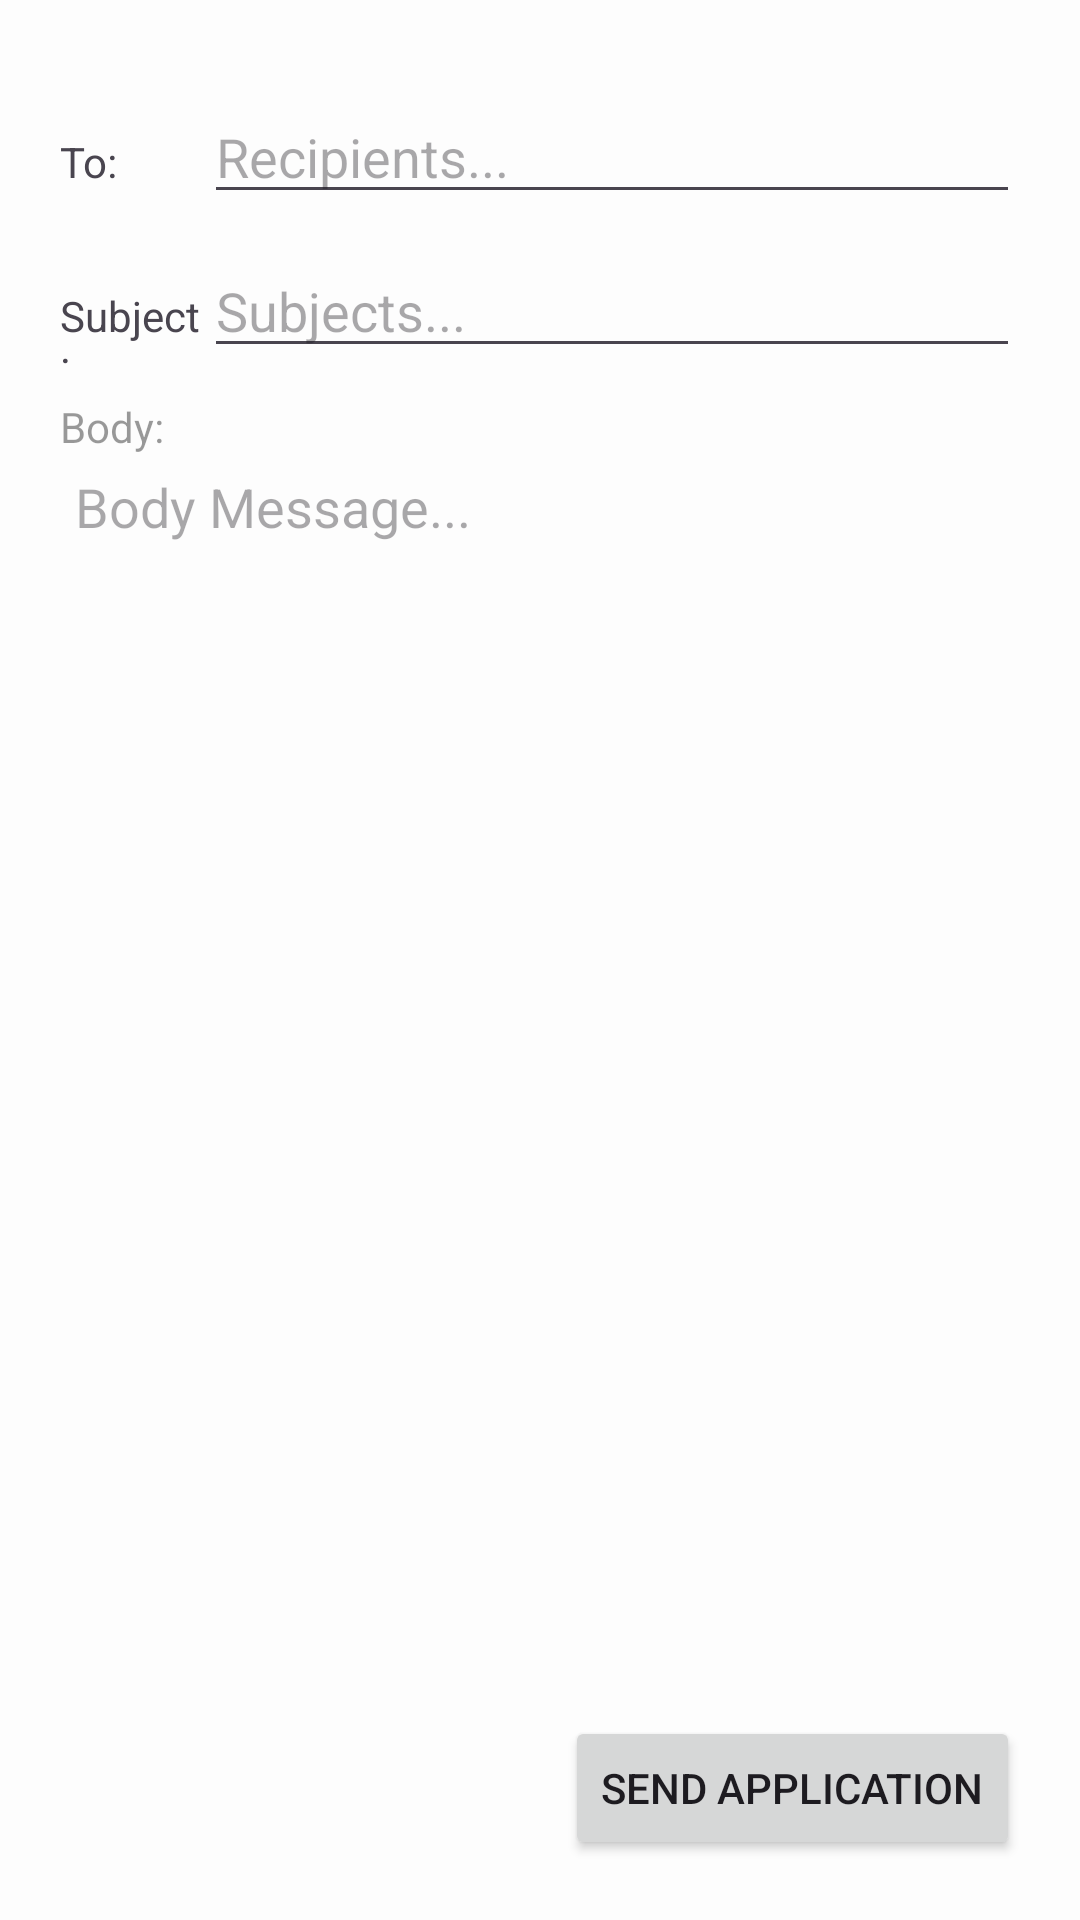

Write the Android layout XML for this screen, with the resource values it uses.
<!-- AndroidManifest.xml: application theme Theme.EduConnect -->
<!-- res/layout/fragment_application_activity.xml -->
<?xml version="1.0" encoding="utf-8"?>
<FrameLayout xmlns:android="http://schemas.android.com/apk/res/android"
    xmlns:tools="http://schemas.android.com/tools"
    android:layout_width="match_parent"
    android:layout_height="match_parent"
    xmlns:app="http://schemas.android.com/apk/res-auto"
    android:background="@color/light_blue_300"
    android:orientation="vertical"
    android:padding="20dp"
    tools:context=".ApplicationActivity">





    

    <LinearLayout
        android:layout_width="match_parent"
        android:layout_height="match_parent"
        android:orientation="vertical"
        >
        <LinearLayout
            android:layout_width="match_parent"
            android:layout_height="wrap_content"
            android:orientation="horizontal"
            android:layout_marginTop="10dp"
            android:weightSum="20">
            <TextView
                android:layout_weight="3"
                android:layout_width="0dp"
                android:layout_height="wrap_content"
                android:text="To: "
                />
            <EditText
                android:id="@+id/applicationTo"
                android:layout_weight="17"
                android:layout_width="0dp"
                android:layout_height="wrap_content"
                android:hint="Recipients..."
                />
        </LinearLayout>




        <LinearLayout
            android:layout_width="match_parent"
            android:layout_height="wrap_content"
            android:orientation="horizontal"
            android:layout_marginTop="10dp"
            android:weightSum="20">
            <TextView
                android:layout_weight="3"
                android:layout_width="0dp"
                android:layout_height="wrap_content"
                android:text="Subject:"
                />
            <EditText
                android:id="@+id/applicationSubject"
                android:layout_weight="17"
                android:layout_width="0dp"
                android:layout_height="wrap_content"
                android:hint="Subjects..."
                />
        </LinearLayout>






        <LinearLayout
            android:layout_width="match_parent"
            android:layout_height="match_parent"
            android:layout_marginTop="10dp"
            android:orientation="vertical">
            <TextView
                android:layout_width="wrap_content"
                android:layout_height="wrap_content"
                android:text="Body: "
                android:textColor="@color/black_overlay"
                />
            <EditText
                android:id="@+id/applicationBody"
                android:layout_width="match_parent"
                android:layout_height="wrap_content"
                android:padding="5dp"
                android:background="@android:color/transparent"
                android:hint="Body Message..."
                />
        </LinearLayout>
    </LinearLayout>


    <Button
        android:id="@+id/custom_fab"
        android:layout_width="wrap_content"
        android:layout_height="wrap_content"
        android:layout_gravity="bottom|end"
        android:text="Send Application"
        />





    
    
    
    
    
    
    
    
    


</FrameLayout>
<!-- resources referenced by this layout -->
<resources>
  <color name="black_overlay">#66000000</color>
  <color name="light_blue_300">#FDFDFD</color>
  <style name="Theme.EduConnect" parent="Theme.MaterialComponents.DayNight.DarkActionBar">
          
          <item name="colorPrimary">@color/purple_500</item>
          <item name="colorPrimaryVariant">@color/purple_700</item>
          <item name="colorOnPrimary">@color/white</item>
          
          <item name="colorSecondary">@color/teal_200</item>
          <item name="colorSecondaryVariant">@color/teal_700</item>
          <item name="colorOnSecondary">@color/black</item>
          
          <item name="android:statusBarColor">?attr/colorPrimaryVariant</item>
          
      </style>
  <color name="purple_500">#FF6200EE</color>
  <color name="purple_700">#FF3700B3</color>
  <color name="white">#FFFFFFFF</color>
  <color name="teal_200">#FF03DAC5</color>
  <color name="teal_700">#FF018786</color>
  <color name="black">#FF000000</color>
</resources>
